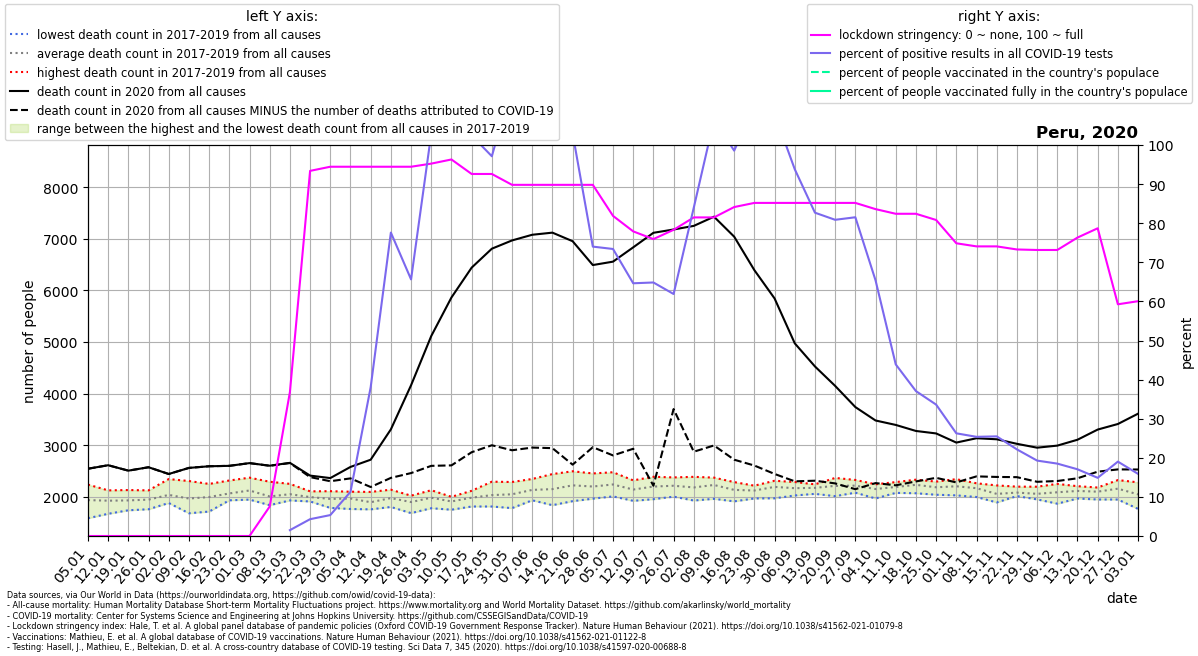

The table this chart was drawn from, first rows:
location, date, time, time_unit, deaths_2010_all_ages, deaths_2011_all_ages, deaths_2012_all_ages, deaths_2013_all_ages, deaths_2014_all_ages, deaths_2015_all_ages, deaths_2016_all_ages, deaths_2017_all_ages, deaths_2018_all_ages, deaths_2019_all_ages, deaths_2020_all_ages, deaths_2021_all_ages, new_deaths, new_cases_smoothed, new_tests_smoothed, stringency_index, people_vaccinated, people_fully_vaccinated, population, positive_test_percent
Peru, 2020-01-05, 1, weekly, , , , , , , , 1586, 1987, 2238, 2545, 3986, 0.0, , , 0.0, , , 33359415, 
Peru, 2020-01-12, 2, weekly, , , , , , , , 1672, 1980, 2126, 2613, 4638, 0.0, , 0.6, 0.0, , , 33359415, 
Peru, 2020-01-19, 3, weekly, , , , , , , , 1740, 1922, 2132, 2508, 5707, 0.0, , 0.0, 0.0, , , 33359415, 
Peru, 2020-01-26, 4, weekly, , , , , , , , 1760, 1953, 2126, 2574, 6710, 0.0, , 1.0, 0.0, , , 33359415, 
Peru, 2020-02-02, 5, weekly, , , , , , , , 1881, 1888, 2345, 2443, 7025, 0.0, , 1.286, 0.0, , , 33359415, 
Peru, 2020-02-09, 6, weekly, , , , , , , , 1682, 1914, 2307, 2561, 7697, 0.0, , 2.0, 0.0, , , 33359415, 
Peru, 2020-02-16, 7, weekly, , , , , , , , 1715, 2024, 2251, 2593, 7723, 0.0, , 1.714, 0.0, , , 33359415, 
Peru, 2020-02-23, 8, weekly, , , , , , , , 1933, 1948, 2317, 2601, 7396, 0.0, , 1.0, 0.0, , , 33359415, 
Peru, 2020-03-01, 9, weekly, , , , , , , , 2052, 1947, 2372, 2654, 7505, 0.0, , 5.286, 0.0, , , 33359415, 
Peru, 2020-03-08, 10, weekly, , , , , , , , 1839, 1893, 2293, 2604, 7390, 2.0, , 23.43, 7.54, , , 33359415, 
Peru, 2020-03-15, 11, weekly, , , , , , , , 1931, 1972, 2252, 2659, 7434, 3.0, 3.629, 242.3, 36.77, , , 33359415, 1.498
Peru, 2020-03-22, 12, weekly, , , , , , , , 1911, 1970, 2107, 2412, 7579, 29.0, 27.43, 637.4, 93.38, , , 33359415, 4.303
Peru, 2020-03-29, 13, weekly, , , , , , , , 1786, 1984, 2110, 2364, 7907, 61.0, 51.67, 965.7, 94.44, , , 33359415, 5.351
Peru, 2020-04-05, 14, weekly, , , , , , , , 1765, 2100, 2039, 2580, 8474, 222.0, 129.5, 1147, 94.44, , , 33359415, 11.29
Peru, 2020-04-12, 15, weekly, , , , , , , , 1758, 1835, 2096, 2720, 8436, 529.0, 510.3, 1341, 94.44, , , 33359415, 38.05
Peru, 2020-04-19, 16, weekly, , , , , , , , 1804, 1985, 2139, 3308, 8252, 940.0, 1066, 1373, 94.44, , , 33359415, 77.6
Peru, 2020-04-26, 17, weekly, , , , , , , , 1685, 1991, 2023, 4163, 7701, 1702, 1250, 1904, 94.44, , , 33359415, 65.63
Peru, 2020-05-03, 18, weekly, , , , , , , , 1780, 2129, 2042, 5117, 7175, 2516, 2263, 2199, 95.24, , , 33359415, 102.9
Peru, 2020-05-10, 19, weekly, , , , , , , , 1751, 2001, 1981, 5864, 6538, 3254, 2987, 2519, 96.3, , , 33359415, 118.6
Peru, 2020-05-17, 20, weekly, , , , , , , , 1813, 2118, 2021, 6442, 6059, 3577, 3205, 3128, 92.59, , , 33359415, 102.4
Peru, 2020-05-24, 21, weekly, , , , , , , , 1813, 2294, 1995, 6809, 5631, 3809, 3908, 4024, 92.59, , , 33359415, 97.12
Peru, 2020-05-31, 22, weekly, , , , , , , , 1782, 2288, 2080, 6969, 5290, 4066, 5005, 4338, 89.81, , , 33359415, 115.4
Peru, 2020-06-07, 23, weekly, , , , , , , , 1934, 2347, 2124, 7079, 4724, 4124, 5840, 4273, 89.81, , , 33359415, 136.7
Peru, 2020-06-14, 24, weekly, , , , , , , , 1839, 2442, 2169, 7120, 4335, 4176, 4211, 4008, 89.81, , , 33359415, 105.1
Peru, 2020-06-21, 25, weekly, , , , , , , , 1917, 2496, 2257, 6954, 4024, 4330, 4435, 4308, 89.81, , , 33359415, 103
Peru, 2020-06-28, 26, weekly, , , , , , , , 1965, 2454, 2182, 6492, 3818, 3530, 3463, 4679, 89.81, , , 33359415, 74.01
Peru, 2020-07-05, 27, weekly, , , , , , , , 2009, 2477, 2234, 6558, 3604, 3755, 3391, 4619, 81.87, , , 33359415, 73.41
Peru, 2020-07-12, 28, weekly, , , , , , , , 1923, 2320, 2182, 6835, 3335, 3903, 3420, 5291, 77.91, , , 33359415, 64.63
Peru, 2020-07-19, 29, weekly, , , , , , , , 1955, 2389, 2255, 7117, 3255, 4901, 3652, 5632, 75.93, , , 33359415, 64.84
Peru, 2020-07-26, 30, weekly, , , , , , , , 2004, 2377, 2265, 7181, 3166, 3480, 3946, 6375, 78.31, , , 33359415, 61.89
Peru, 2020-08-02, 31, weekly, , , , , , , , 1929, 2388, 2231, 7251, 3067, 4376, 4992, 5944, 81.48, , , 33359415, 83.99
Peru, 2020-08-09, 32, weekly, , , , , , , , 1962, 2373, 2356, 7429, 3116, 4433, 7181, 6749, 81.48, , , 33359415, 106.4
Peru, 2020-08-16, 33, weekly, , , , , , , , 1913, 2286, 2206, 7042, 2936, 4322, 6891, 6991, 84.13, , , 33359415, 98.56
Peru, 2020-08-23, 34, weekly, , , , , , , , 1969, 2217, 2183, 6393, 3109, 3786, 8043, 7307, 85.19, , , 33359415, 110.1
Peru, 2020-08-30, 35, weekly, , , , , , , , 1972, 2312, 2296, 5845, 2989, 3401, 8028, 7434, 85.19, , , 33359415, 108
Peru, 2020-09-06, 36, weekly, , , , , , , , 2027, 2288, 2189, 4975, 2889, 2674, 6882, 7337, 85.19, , , 33359415, 93.8
Peru, 2020-09-13, 37, weekly, , , , , , , , 2058, 2224, 2243, 4527, 2889, 2214, 5835, 7057, 85.19, , , 33359415, 82.69
Peru, 2020-09-20, 38, weekly, , , , , , , , 2014, 2259, 2367, 4150, 2945, 1889, 5820, 7197, 85.19, , , 33359415, 80.87
Peru, 2020-09-27, 39, weekly, , , , , , , , 2081, 2328, 2243, 3740, 2885, 1591, 5532, 6786, 85.19, , , 33359415, 81.52
Peru, 2020-10-04, 40, weekly, , , , , , , , 1969, 2244, 2242, 3480, 2975, 1213, 4402, 6732, 83.6, , , 33359415, 65.39
Peru, 2020-10-11, 41, weekly, , , , , , , , 2077, 2286, 2212, 3394, 2891, 1170, 3241, 7384, 82.41, , , 33359415, 43.89
Peru, 2020-10-18, 42, weekly, , , , , , , , 2070, 2296, 2333, 3277, 2868, 978.0, 2974, 8025, 82.41, , , 33359415, 37.06
Peru, 2020-10-25, 43, weekly, , , , , , , , 2041, 2296, 2220, 3229, 2800, 860.0, 2830, 8423, 80.82, , , 33359415, 33.6
Peru, 2020-11-01, 44, weekly, , , , , , , , 2029, 2243, 2343, 3052, 2931, 772.0, 2484, 9462, 74.86, , , 33359415, 26.26
Peru, 2020-11-08, 45, weekly, , , , , , , , 1997, 2244, 2263, 3136, 2835, 739.0, 2383, 9394, 74.07, , , 33359415, 25.36
Peru, 2020-11-15, 46, weekly, , , , , , , , 1892, 2059, 2222, 3116, 2787, 730.0, 2313, 9077, 74.07, , , 33359415, 25.48
Peru, 2020-11-22, 47, weekly, , , , , , , , 2035, 2015, 2198, 3028, 2866, 646.0, 2003, 9041, 73.28, , , 33359415, 22.15
Peru, 2020-11-29, 48, weekly, , , , , , , , 1951, 2029, 2197, 2953, 2942, 661.0, 1819, 9432, 73.15, , , 33359415, 19.29
Peru, 2020-12-06, 49, weekly, , , , , , , , 1868, 2147, 2251, 2993, 3004, 686.0, 1696, 9159, 73.15, , , 33359415, 18.51
Peru, 2020-12-13, 50, weekly, , , , , , , , 1968, 2169, 2207, 3107, , 747.0, 1574, 9222, 76.32, , , 33359415, 17.06
Peru, 2020-12-20, 51, weekly, , , , , , , , 1949, 2181, 2172, 3304, , 816.0, 1570, 10554, 78.7, , , 33359415, 14.88
Peru, 2020-12-27, 52, weekly, , , , , , , , 1948, 2204, 2325, 3412, , 880.0, 1834, 9642, 59.26, , , 33359415, 19.02
Peru, 2021-01-03, 53, weekly, , , , , , , , , , , 3612, , 1082, 1616, 10174, 60.05, , , 33359415, 15.89
